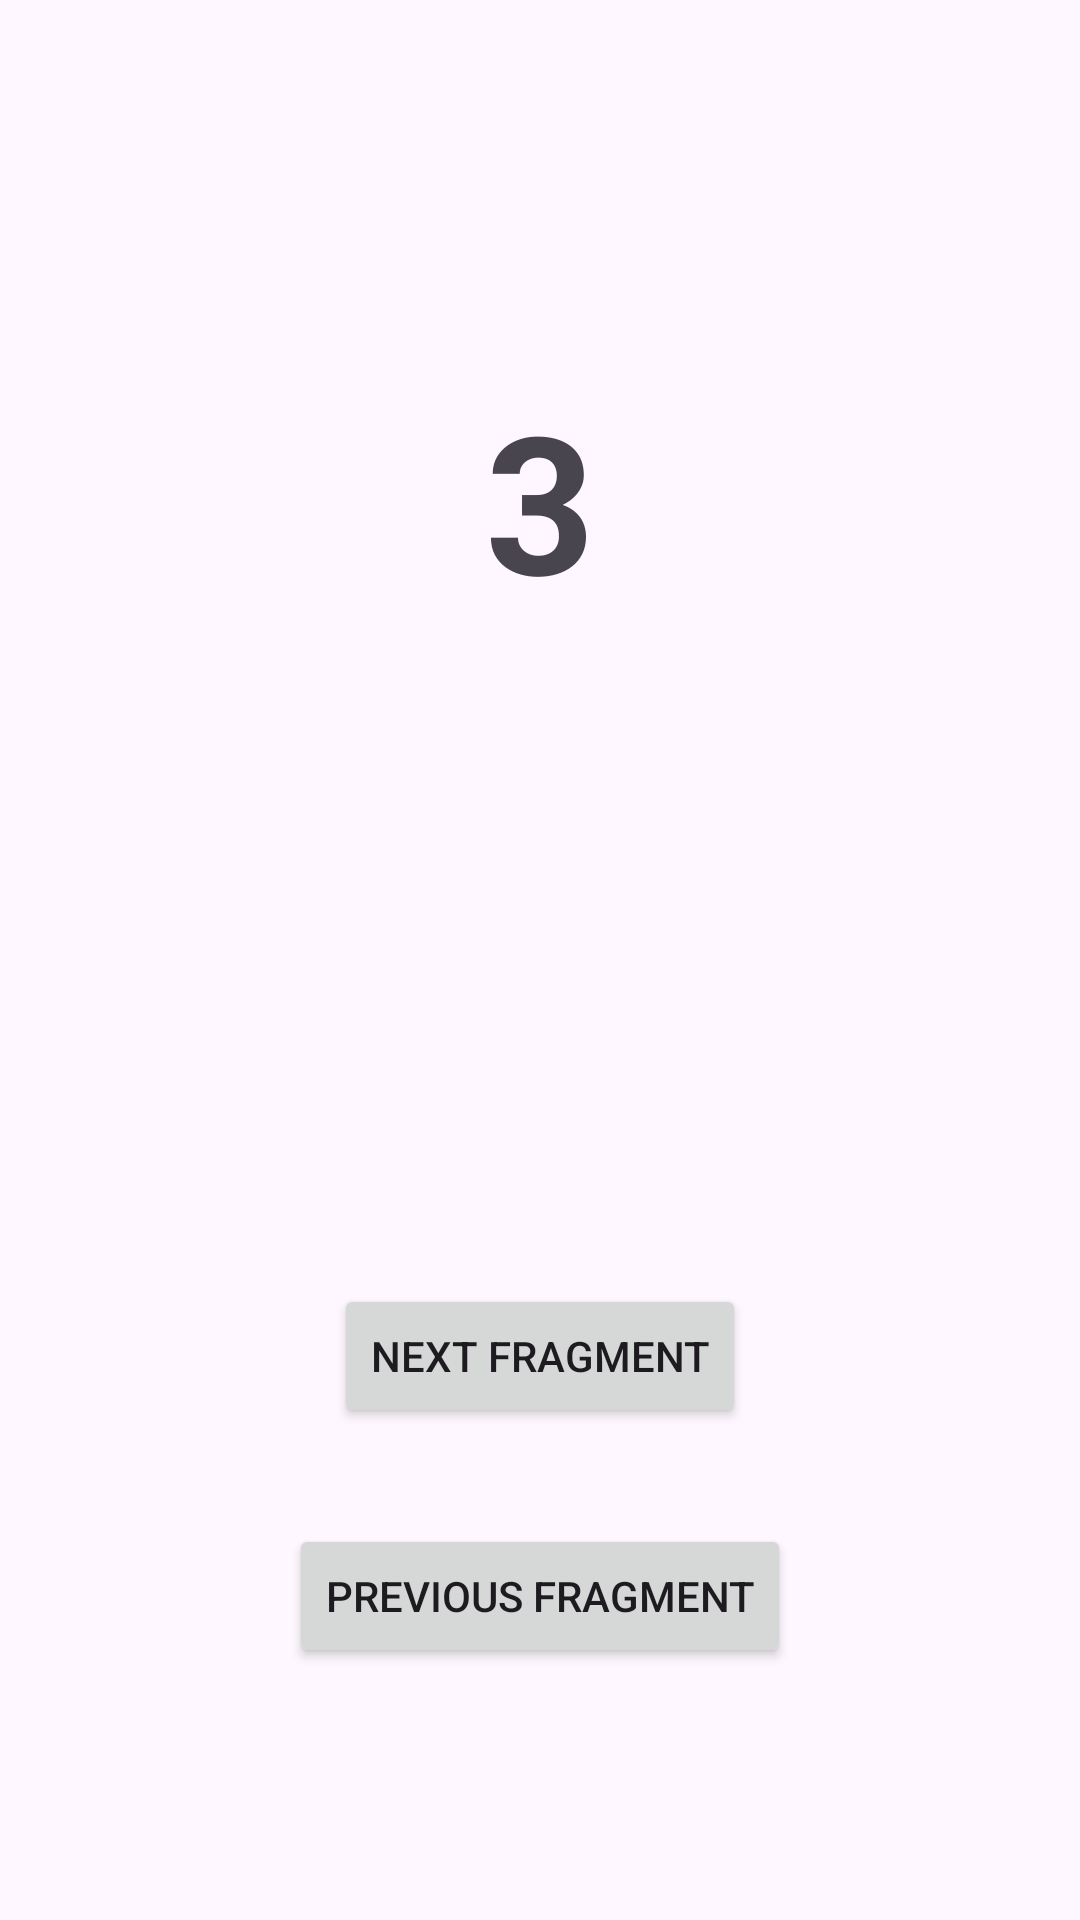

Here is an Android app screen rendered from its layout file. Give the layout XML and the strings, colors and styles it references.
<!-- AndroidManifest.xml: application theme Theme.Sdk_practice -->
<!-- res/layout/fragment_third.xml -->
<?xml version="1.0" encoding="utf-8"?>
<androidx.constraintlayout.widget.ConstraintLayout xmlns:android="http://schemas.android.com/apk/res/android"
    xmlns:app="http://schemas.android.com/apk/res-auto"
    xmlns:tools="http://schemas.android.com/tools"
    android:layout_width="match_parent"
    android:layout_height="match_parent"
    tools:context=".task1.fragment.FirstFragment">

    <TextView
        android:id="@+id/textView"
        android:layout_width="wrap_content"
        android:layout_height="wrap_content"
        android:layout_marginTop="124dp"
        android:text="3"
        android:textSize="64sp"
        android:textStyle="bold"
        app:layout_constraintEnd_toEndOf="parent"
        app:layout_constraintStart_toStartOf="parent"
        app:layout_constraintTop_toTopOf="parent" />

    <Button
        android:id="@+id/btn_next_fragment"
        android:layout_width="wrap_content"
        android:layout_height="wrap_content"
        android:layout_marginBottom="164dp"
        android:text="Next Fragment"
        app:layout_constraintBottom_toBottomOf="parent"
        app:layout_constraintEnd_toEndOf="parent"
        app:layout_constraintStart_toStartOf="parent" />

    <Button
        android:id="@+id/btn_previous_fragment"
        android:layout_width="wrap_content"
        android:layout_height="wrap_content"
        android:layout_marginTop="32dp"
        android:text="Previous Fragment"
        app:layout_constraintEnd_toEndOf="parent"
        app:layout_constraintStart_toStartOf="parent"
        app:layout_constraintTop_toBottomOf="@id/btn_next_fragment" />

</androidx.constraintlayout.widget.ConstraintLayout>
<!-- resources referenced by this layout -->
<resources>
  <style name="Theme.Sdk_practice" parent="Base.Theme.Sdk_practice" />
  <style name="Base.Theme.Sdk_practice" parent="Theme.Material3.DayNight.NoActionBar">
          
          
      </style>
</resources>
